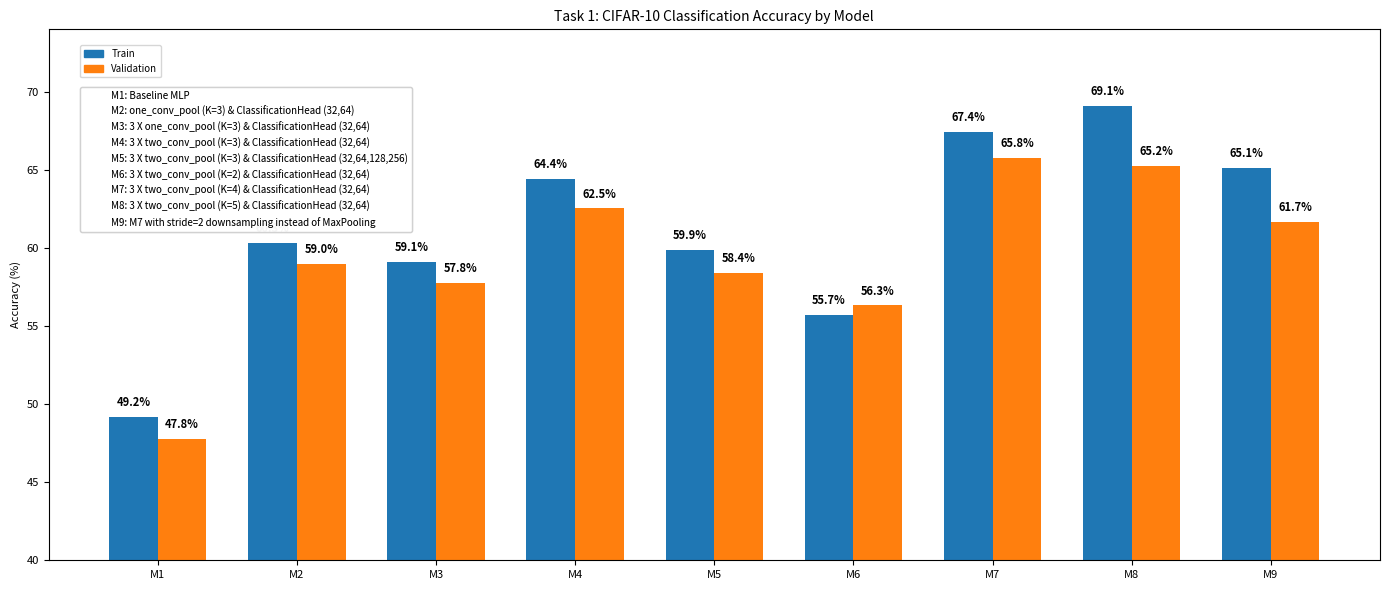

The script that saved this image:
import numpy as np
import matplotlib.pyplot as plt
from matplotlib.patches import Patch

data = {
    'Baseline MLP': [49.16, 47.78],
    'one_conv_pool (K=3) & ClassificationHead (32,64)': [60.33, 58.97],
    '3 X one_conv_pool (K=3) & ClassificationHead (32,64)': [59.1, 57.77],
    '3 X two_conv_pool (K=3) & ClassificationHead (32,64)': [64.43, 62.53],
    '3 X two_conv_pool (K=3) & ClassificationHead (32,64,128,256)': [59.87, 58.41],
    '3 X two_conv_pool (K=2) & ClassificationHead (32,64)': [55.69, 56.32],
    '3 X two_conv_pool (K=4) & ClassificationHead (32,64)': [67.42, 65.75],
    '3 X two_conv_pool (K=5) & ClassificationHead (32,64)': [69.12, 65.24],
    'M7 with stride=2 downsampling instead of MaxPooling': [65.11, 61.68],
}

models = list(data.keys())
train_acc = np.array([v[0] for v in data.values()])
val_acc   = np.array([v[1] for v in data.values()])

x = np.arange(len(models))
width = 0.35

fig, ax = plt.subplots(figsize=(14, 6))

bars1 = ax.bar(x - width/2, train_acc, width, color='#1f77b4')
bars2 = ax.bar(x + width/2, val_acc,   width, color='#ff7f0e')

# Value labels
for i in range(len(models)):
    ax.text(x[i] - width/2, train_acc[i] + 0.5, f'{train_acc[i]:.1f}%',
            ha='center', va='bottom', fontsize=8, fontweight='bold')
    ax.text(x[i] + width/2, val_acc[i] + 0.5, f'{val_acc[i]:.1f}%',
            ha='center', va='bottom', fontsize=8, fontweight='bold')

ax.set_ylabel('Accuracy (%)', fontsize=8)
ax.set_title('Task 1: CIFAR-10 Classification Accuracy by Model', fontsize=10)

short_labels = [f'M{i+1}' for i in range(len(models))]
ax.set_xticks(x)
ax.set_xticklabels(short_labels, rotation=0, fontsize=8)
ax.tick_params(axis='y', labelsize=8)
ax.set_ylim(40, 74)

# Train/Val legend (top-left)
train_patch = Patch(color='#1f77b4', label='Train')
val_patch   = Patch(color='#ff7f0e', label='Validation')
legend1 = ax.legend([train_patch, val_patch], ['Train', 'Validation'], 
                    fontsize=7, loc='upper left', bbox_to_anchor=(0.02, 0.98))

# Model M1-M9 legend (below Train/Val, still left)
model_desc = [f'M{i+1}: {models[i]}' for i in range(len(models))]
model_patches = [Patch(color='white', label=desc) for desc in model_desc]
legend2 = ax.legend(model_patches, model_desc, 
                    fontsize=7, loc='upper left', bbox_to_anchor=(0.02, 0.9))

# Add both legends
ax.add_artist(legend1)
ax.add_artist(legend2)

plt.tight_layout()
plt.savefig("cifar10_models_accuracy_final.png", dpi=300, bbox_inches='tight')
plt.close()
